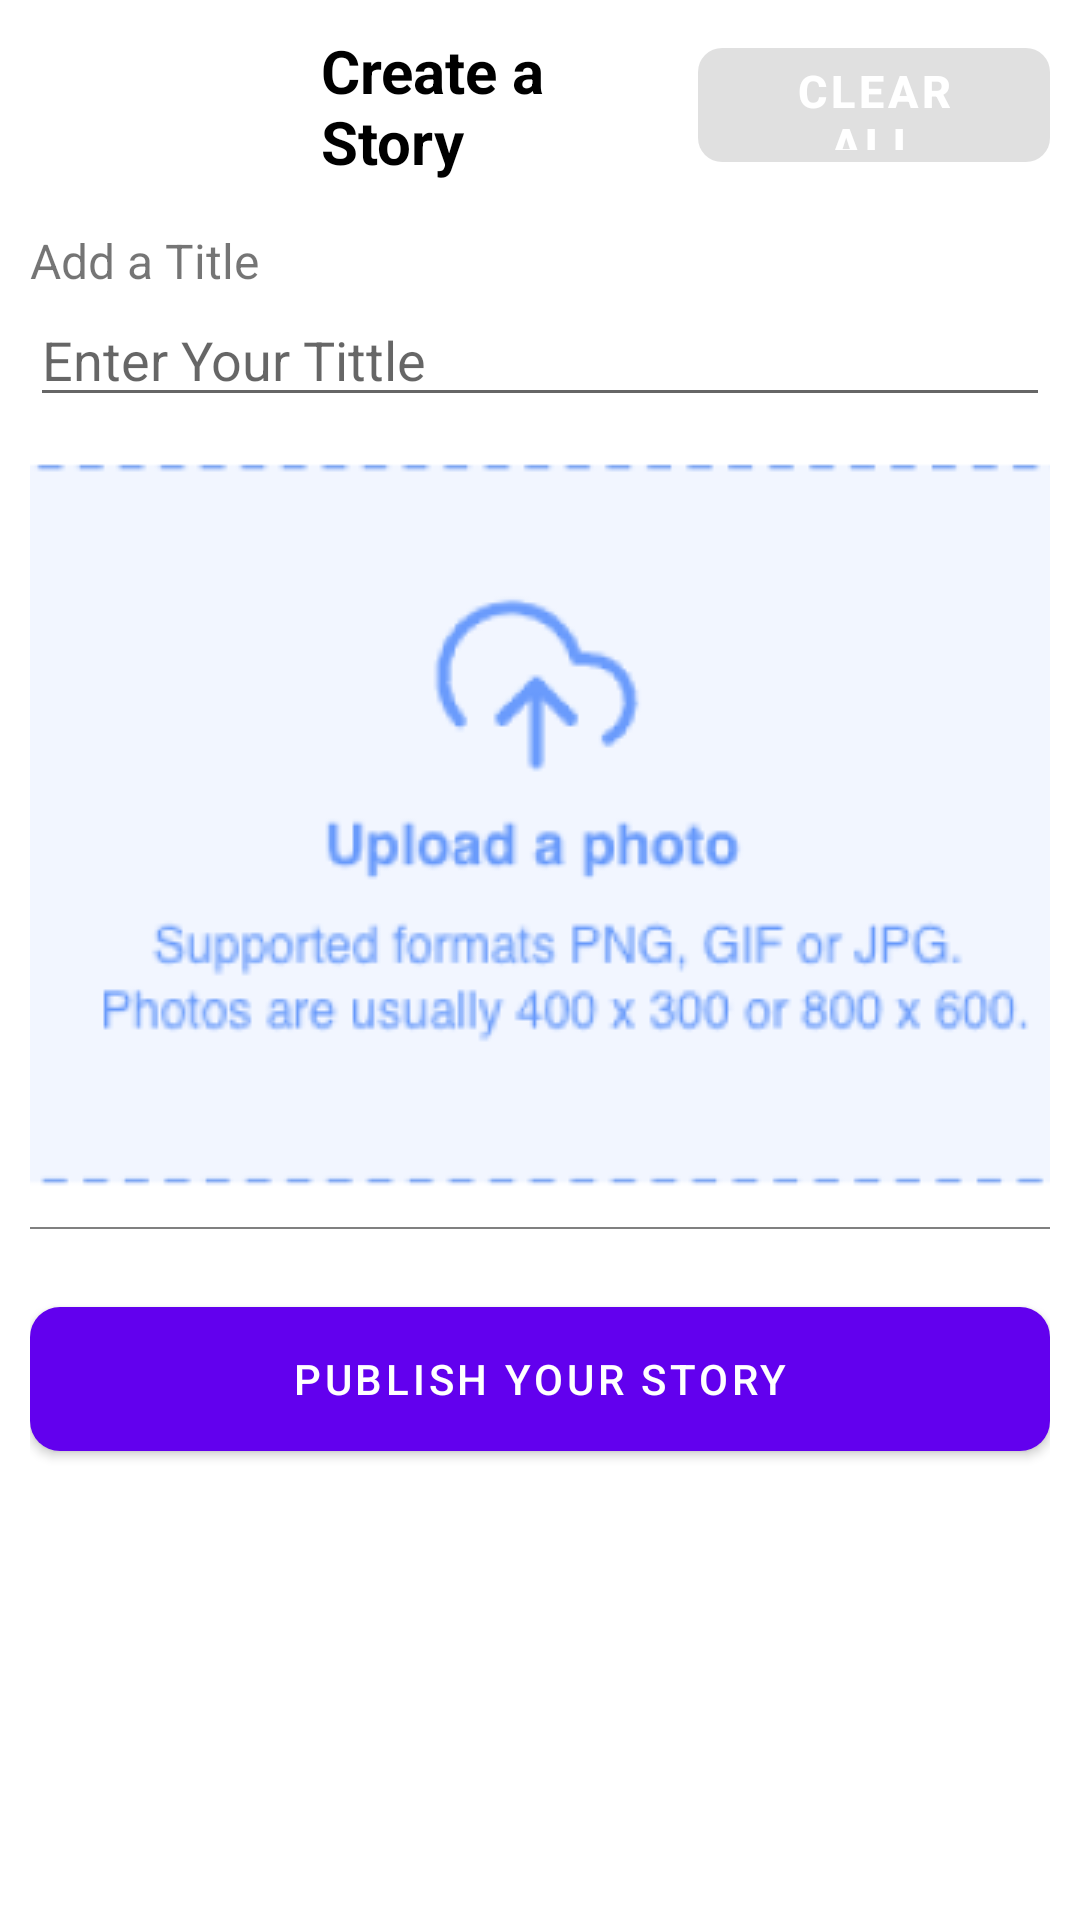

Produce the Android XML layout that renders to this screen, including the resource entries it uses.
<!-- AndroidManifest.xml: application theme Theme.TheRoadTrip -->
<!-- res/layout/activity_create_story.xml -->
<?xml version="1.0" encoding="utf-8"?>
<RelativeLayout xmlns:android="http://schemas.android.com/apk/res/android"
    xmlns:app="http://schemas.android.com/apk/res-auto"
    xmlns:tools="http://schemas.android.com/tools"
    android:layout_width="match_parent"
    android:layout_height="match_parent"
    tools:context=".activity.story.CreateStoryActivity"
    >

    <LinearLayout
        android:layout_width="match_parent"
        android:layout_height="match_parent"
        android:layout_marginLeft="10dp"
        android:layout_marginRight="10dp"
        android:orientation="vertical">

        <LinearLayout
            android:layout_width="match_parent"
            android:layout_height="60dp"
            android:gravity="center_vertical"
            android:orientation="horizontal"
            android:paddingTop="10dp">

            <ImageButton
                android:id="@+id/id_back_header_story"
                android:layout_width="0dp"
                android:layout_height="wrap_content"
                android:layout_marginEnd="30dp"
                android:layout_weight="0.8"
                android:background="@color/white"
                android:padding="10dp"
                android:src="@drawable/back" />

            <TextView
                android:layout_width="0dp"
                android:layout_height="wrap_content"
                android:layout_weight="1.5"
                android:text="Create a Story"
                android:textColor="@color/black"
                android:textSize="20sp"
                android:textStyle="bold" />

            <com.google.android.material.button.MaterialButton
                android:id="@+id/btn_clear_all_story"
                android:layout_width="0dp"
                android:layout_height="wrap_content"
                android:layout_weight="1.4"
                android:enabled="false"
                android:text="Clear All"
                android:textColor="@color/white"
                android:textSize="15sp"
                android:textStyle="bold"
                app:cornerRadius="8dp" />
        </LinearLayout>

        <LinearLayout
            android:layout_width="match_parent"
            android:layout_height="wrap_content"
            android:layout_marginTop="16dp"
            android:orientation="vertical">

            <TextView
                android:layout_width="wrap_content"
                android:layout_height="wrap_content"
                android:text="Add a Title"
                android:textSize="16sp" />

            <EditText
                android:id="@+id/edit_upload_img_story"
                android:layout_width="match_parent"
                android:layout_height="wrap_content"
                android:hint="Enter Your Tittle" />

            <ImageView
                android:id="@+id/img_btn_upload_img_story"
                android:layout_width="match_parent"
                android:layout_height="wrap_content"
                android:scaleType="center"
                android:src="@drawable/upload" />
            <View
                android:layout_width="match_parent"
                android:layout_height="0.6dp"
                android:layout_marginBottom="20dp"
                android:background="@color/gray" />

            <com.google.android.material.button.MaterialButton
                android:id="@+id/btn_submit_story"
                android:layout_width="match_parent"
                android:layout_height="60dp"
                android:text="publish your story"
                android:textColor="@color/white"
                app:cornerRadius="10dp" />

            <ImageView
                android:id="@+id/review_photo_upload_story"
                android:layout_width="wrap_content"
                android:layout_height="wrap_content" />
        </LinearLayout>

    </LinearLayout>
</RelativeLayout>
<!-- resources referenced by this layout -->
<resources>
  <color name="black">#FF000000</color>
  <color name="gray">#808080</color>
  <color name="white">#FFFFFFFF</color>
  <!-- drawable upload: png bitmap (drawable, 25835 bytes) -->
  <style name="Theme.TheRoadTrip" parent="Theme.MaterialComponents.DayNight.NoActionBar">
          
          <item name="colorPrimary">@color/purple_500</item>
          <item name="colorPrimaryVariant">@color/purple_700</item>
          <item name="colorOnPrimary">@color/white</item>
          
          <item name="colorSecondary">@color/teal_200</item>
          <item name="colorSecondaryVariant">@color/teal_700</item>
          <item name="colorOnSecondary">@color/black</item>
          
          <item name="android:statusBarColor" tools:targetApi="l">?attr/colorPrimaryVariant</item>
          
      </style>
  <color name="purple_500">#FF6200EE</color>
  <color name="purple_700">#FF3700B3</color>
  <color name="teal_200">#FF03DAC5</color>
  <color name="teal_700">#FF018786</color>
</resources>
